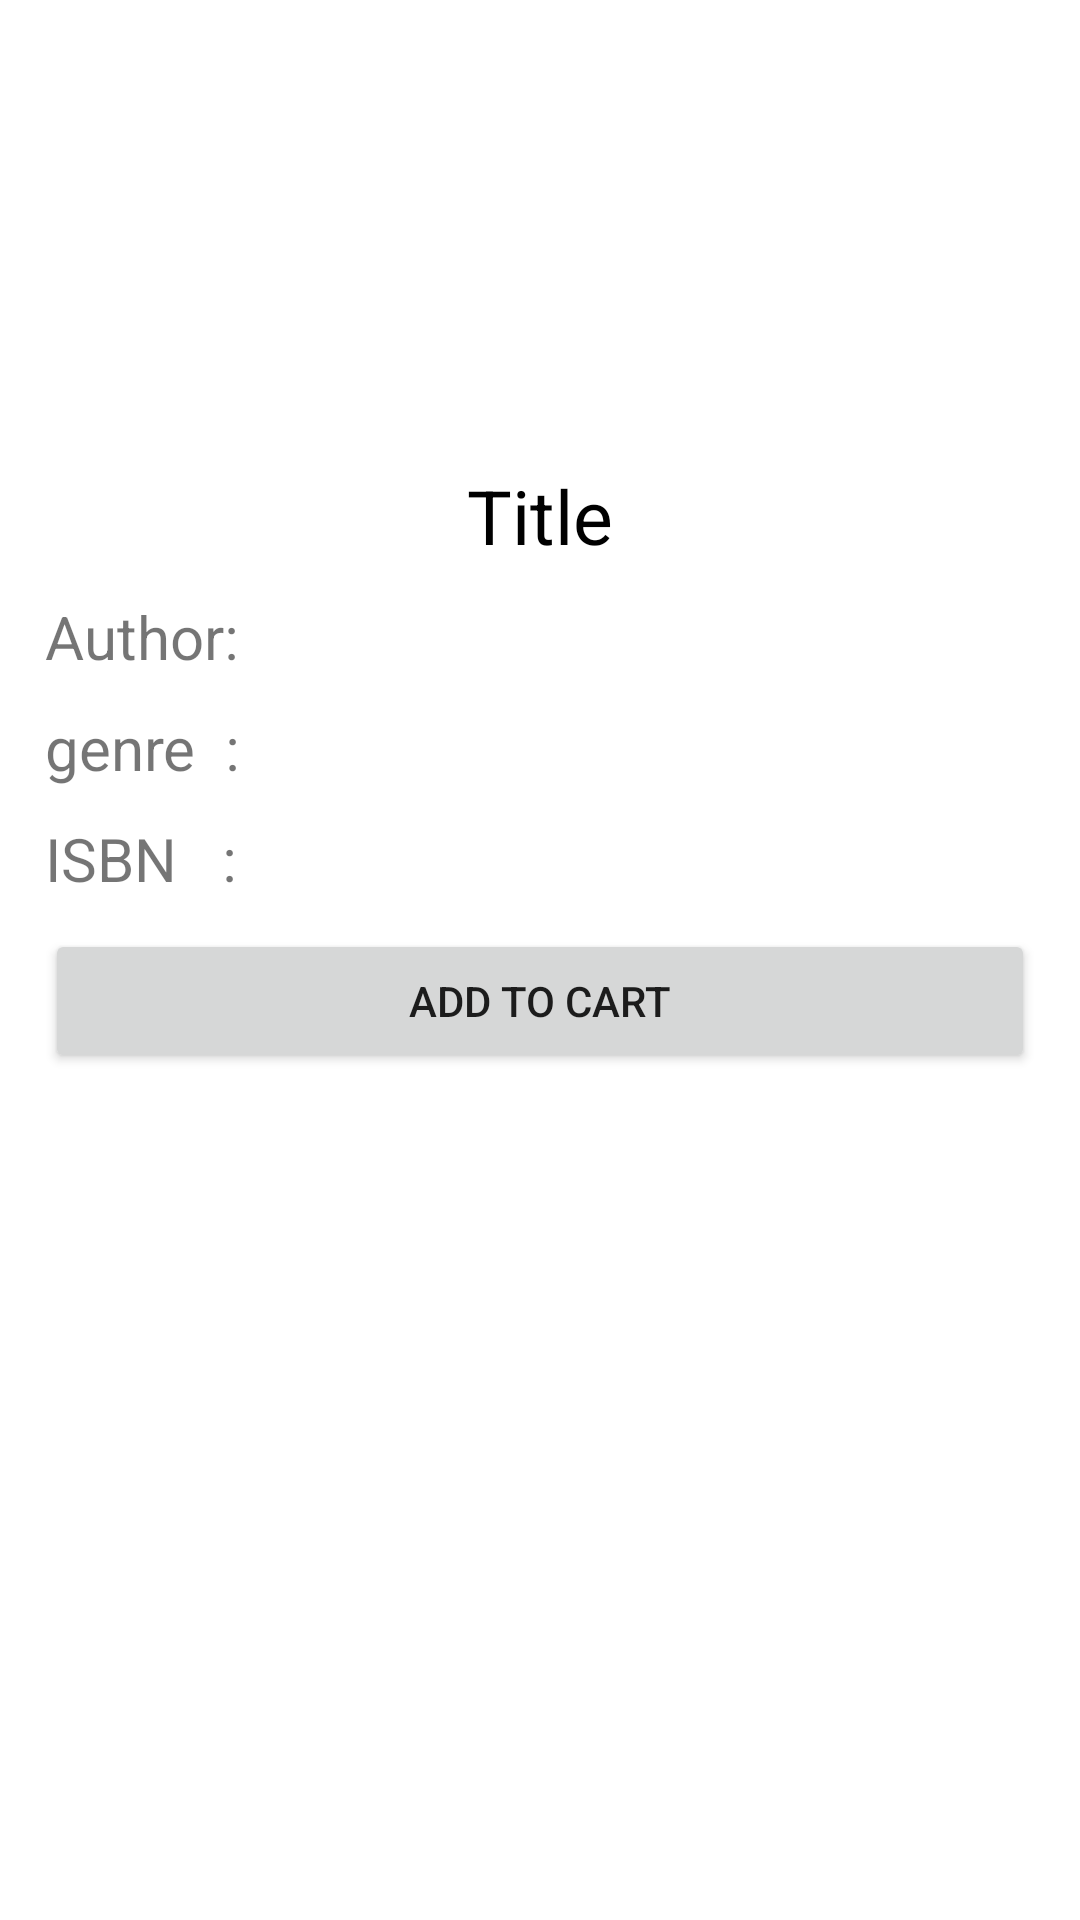

Produce the Android XML layout that renders to this screen, including the resource entries it uses.
<!-- AndroidManifest.xml: application theme Theme.Ass1_3011712 -->
<!-- res/layout/bottom_sheet.xml -->
<?xml version="1.0" encoding="utf-8"?>
<LinearLayout xmlns:android="http://schemas.android.com/apk/res/android"
    xmlns:app="http://schemas.android.com/apk/res-auto"
    android:id="@+id/bottom_sheet"
    android:layout_width="match_parent"
    android:layout_height="wrap_content"
    android:background="#ffffff"
    android:orientation="vertical"
    android:padding="15dp"
    app:behavior_hideable="true"
    app:behavior_peekHeight="90dp">

    <ImageView
        android:id="@+id/bottom_sheet_img"
        android:layout_width="100dp"
        android:layout_height="100dp"
        android:src="@mipmap/ic_launcher"
        android:layout_gravity="center_horizontal"
        android:layout_margin="20dp"/>
    <TextView
        android:id="@+id/bottom_sheet_title"
        android:layout_width="wrap_content"
        android:layout_height="wrap_content"
        android:text="Title"
        android:textColor="@color/black"
        android:layout_gravity="center_horizontal"
        android:textAlignment="center"
        android:textSize="25sp"/>
    <LinearLayout
        android:layout_width="match_parent"
        android:layout_height="wrap_content"
        android:orientation="horizontal"
        android:layout_marginTop="10dp">
        <TextView
            android:layout_width="wrap_content"
            android:layout_height="wrap_content"
            android:text="Author: "
            android:textSize="20dp"
            />
        <TextView
            android:id="@+id/bottom_sheet_author"
            android:layout_width="wrap_content"
            android:layout_height="wrap_content"
            android:text=""
            android:textSize="20dp"
            />

    </LinearLayout>
    <LinearLayout
        android:layout_width="match_parent"
        android:layout_height="wrap_content"
        android:orientation="horizontal"
        android:layout_marginTop="10dp">
        <TextView
            android:layout_width="wrap_content"
            android:layout_height="wrap_content"
            android:text="genre  : "
            android:textSize="20dp"
            />
        <TextView
            android:id="@+id/bottom_sheet_genre"
            android:layout_width="wrap_content"
            android:layout_height="wrap_content"
            android:text=""
            android:textSize="20dp"
            />
    </LinearLayout>

    <TableLayout
        android:layout_width="match_parent"
        android:layout_height="wrap_content">
        <TableRow
            android:layout_width="match_parent"
            android:layout_height="wrap_content"
            android:layout_marginTop="10dp">
            <TextView
                android:layout_width="wrap_content"
                android:layout_height="wrap_content"
                android:text="ISBN   : "
                android:textSize="20dp"
                />
            <TextView
                android:id="@+id/bottom_sheet_ISBN"
                android:layout_width="wrap_content"
                android:layout_height="wrap_content"
                android:text=""
                android:textSize="20dp"
                />
        </TableRow>
    </TableLayout>
    <Button
        android:id="@+id/bottom_sheet_button"
        android:layout_width="match_parent"
        android:layout_height="wrap_content"
        android:layout_marginTop="10dp"
        android:text="Add To Cart"/>

</LinearLayout>
<!-- resources referenced by this layout -->
<resources>
  <style name="Theme.Ass1_3011712" parent="Theme.MaterialComponents.DayNight.DarkActionBar">
          
          <item name="colorPrimary">@color/purple_500</item>
          <item name="colorPrimaryVariant">@color/purple_700</item>
          <item name="colorOnPrimary">@color/white</item>
          
          <item name="colorSecondary">@color/teal_200</item>
          <item name="colorSecondaryVariant">@color/teal_700</item>
          <item name="colorOnSecondary">@color/black</item>
          
          <item name="android:statusBarColor" tools:targetApi="l">?attr/colorPrimaryVariant</item>
          
      </style>
  <!-- not gathered from this repository: default colours our renderer supplied (Android Studio template values) -->
  <color name="purple_500">#FF6200EE</color>
  <color name="purple_700">#FF3700B3</color>
  <color name="teal_200">#FF03DAC5</color>
  <color name="teal_700">#FF018786</color>
  <color name="black">#FF000000</color>
  <color name="white">#FFFFFFFF</color>
</resources>
